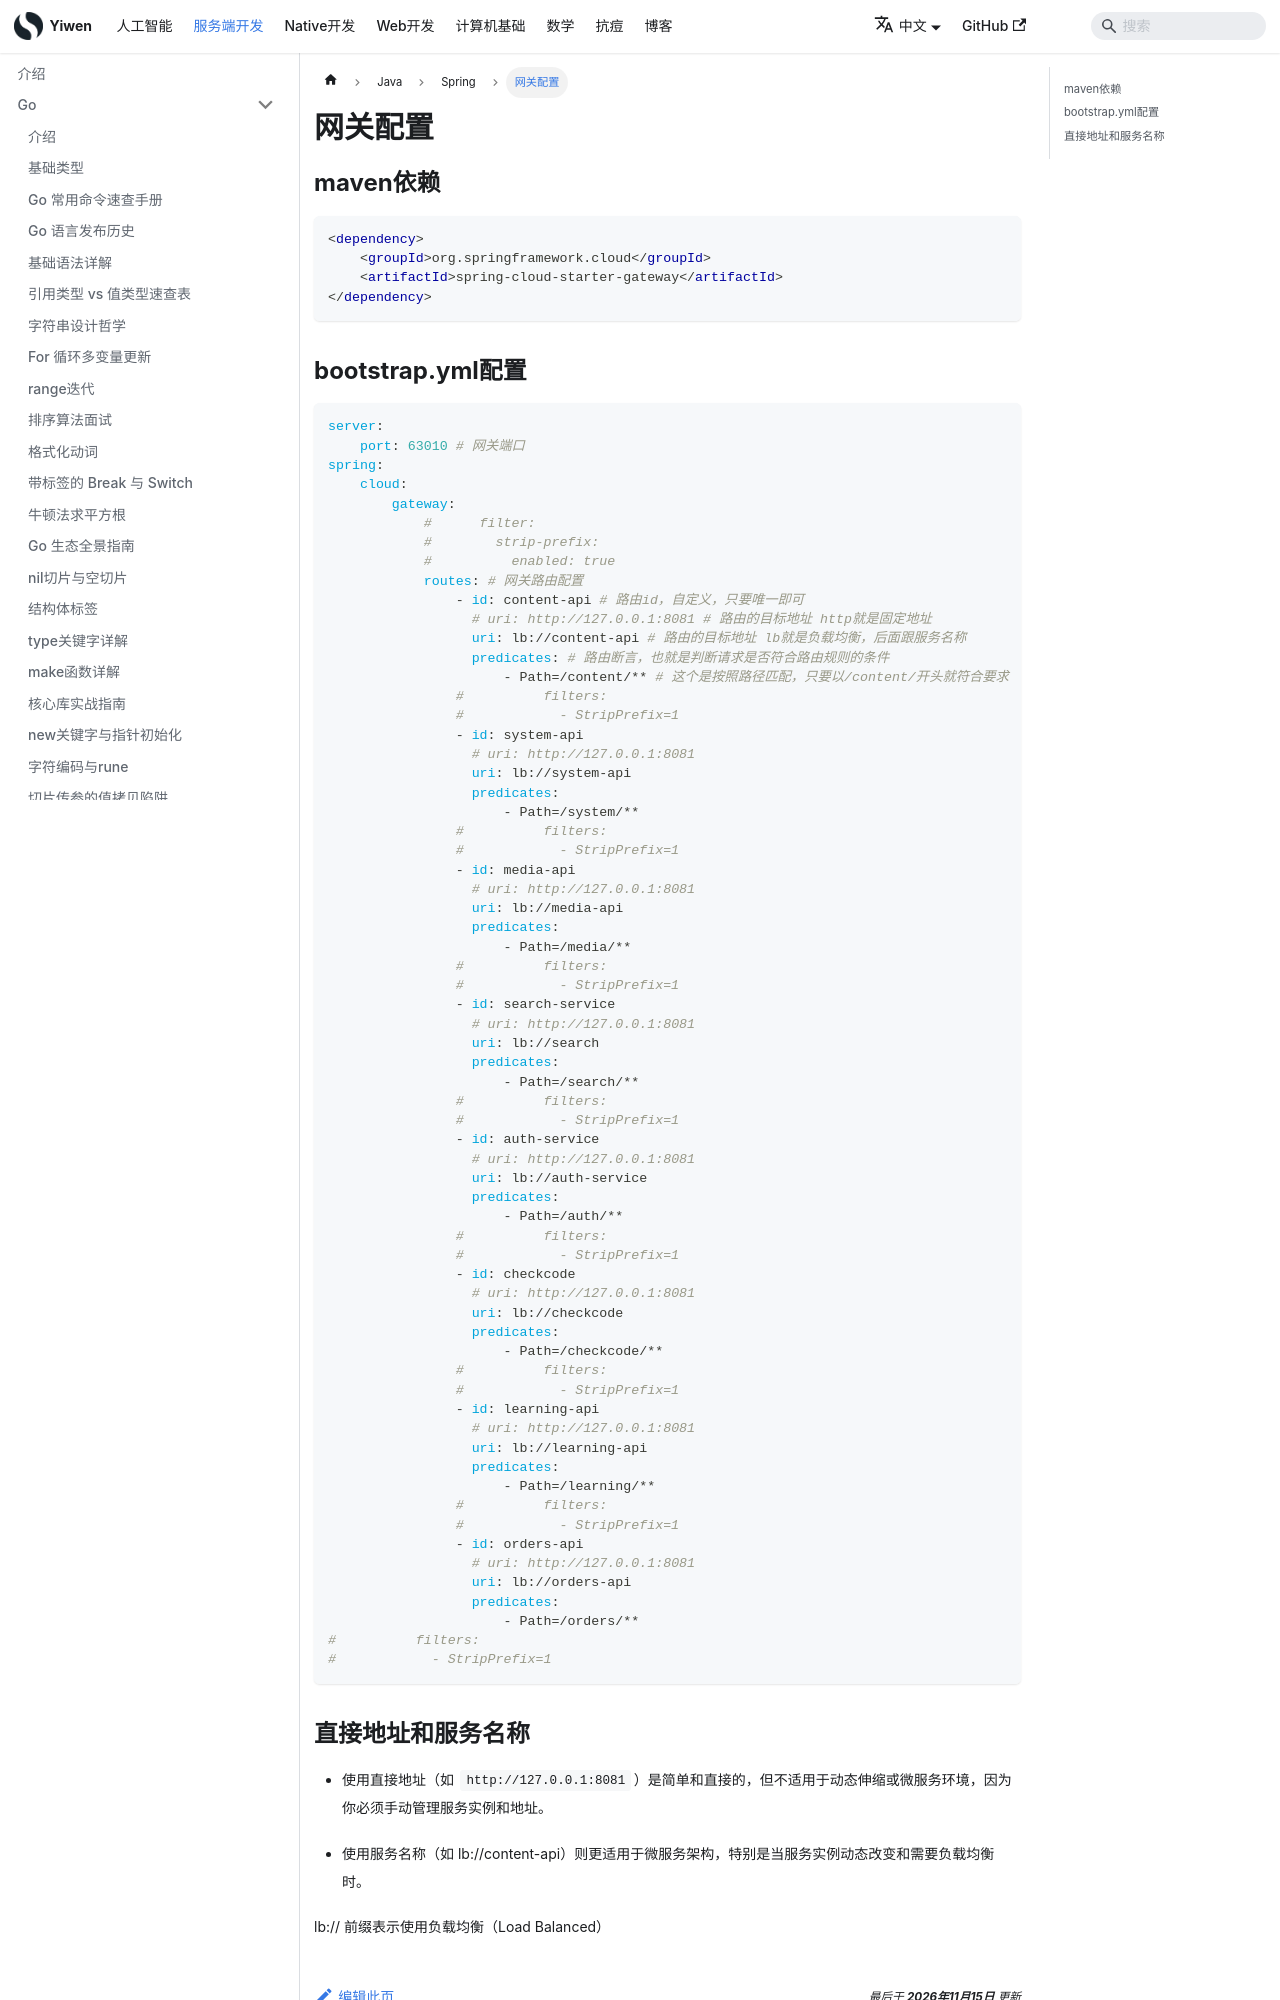

repository: Hao-yiwen/yiwen-blog-website · page: docs/backend/java/spring/gateway_setting/index.html · generator: docusaurus

---
title: 网关配置
sidebar_position: 3
---

# 网关配置

## maven依赖

```xml
<dependency>
    <groupId>org.springframework.cloud</groupId>
    <artifactId>spring-cloud-starter-gateway</artifactId>
</dependency>
```
